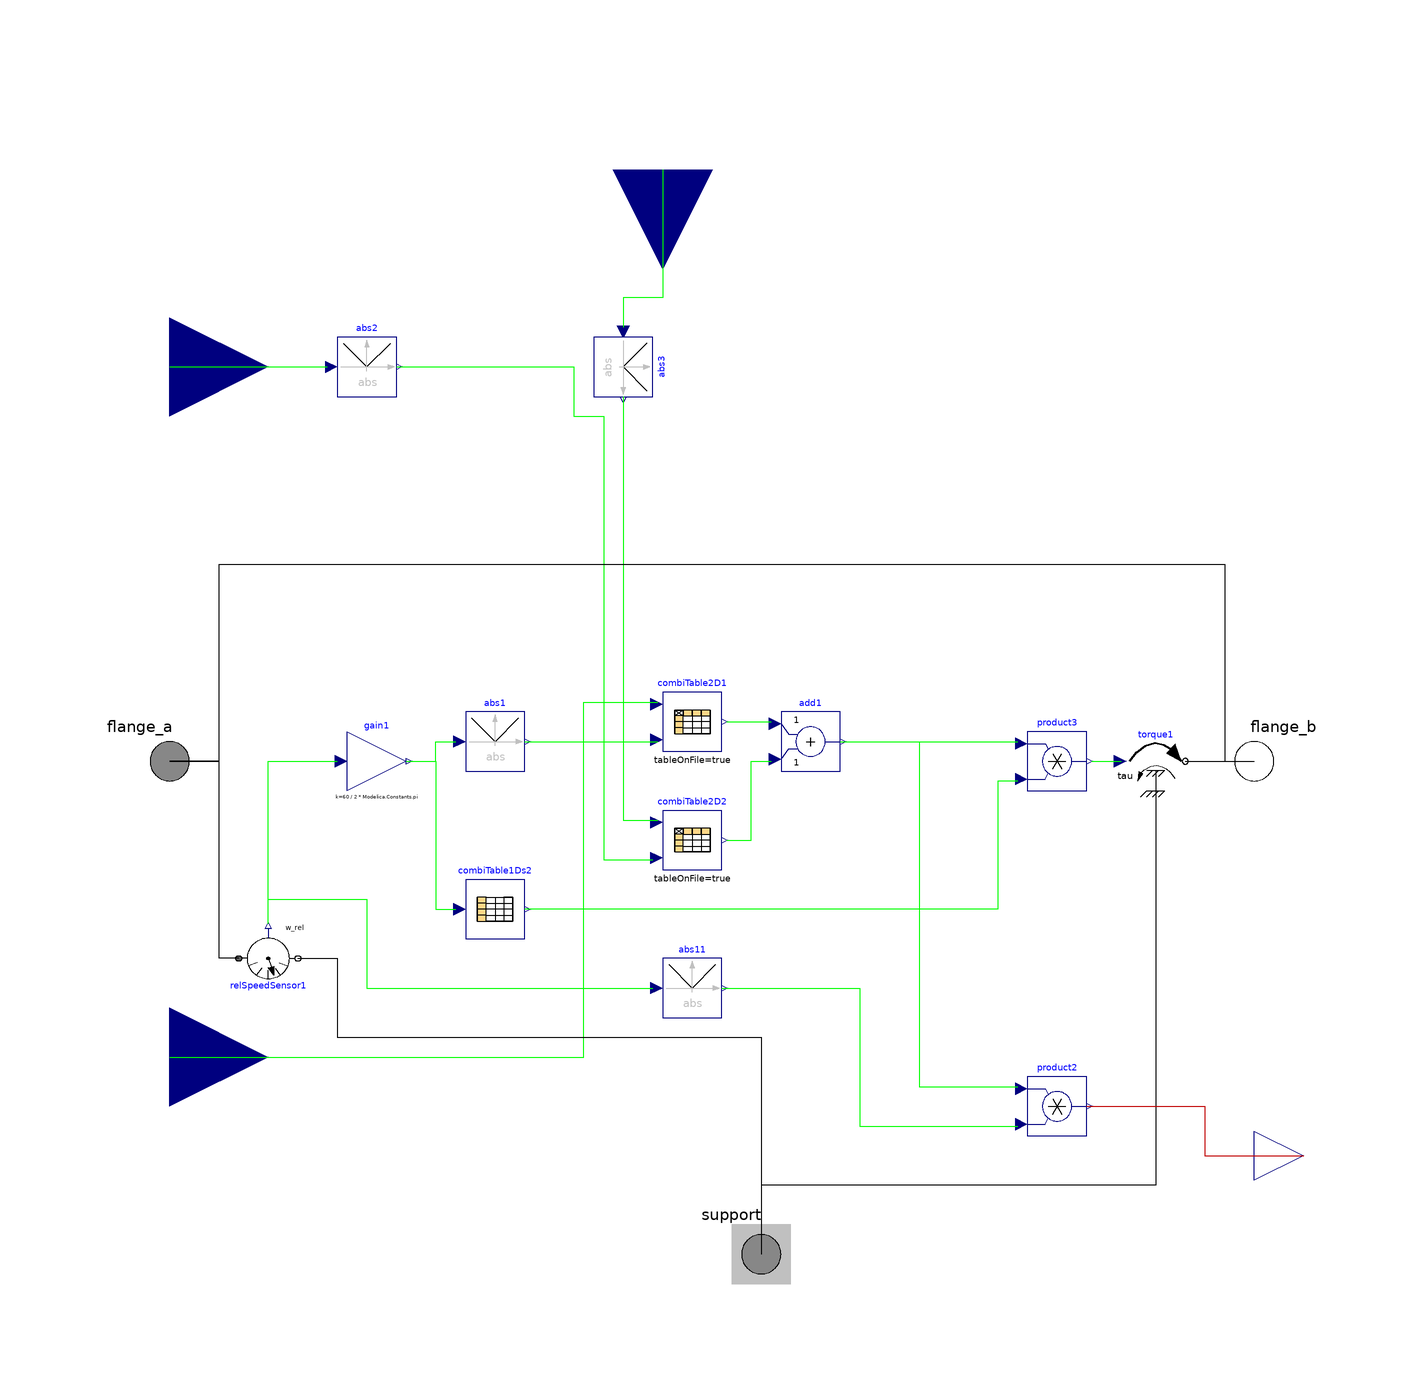

Above is the diagram view of the following Modelica model: its components placed by their Placement annotations and its connect equations drawn as lines.

model BRG_Angular
        //          constant String currDir = Modelica.Utilities.Files.loadResource("modelica://TRAMI_L3_STEP_AT/Resources");
        parameter String BRG_Friction_Filename;
        constant Real w_Threshold = 0.01;
        Modelica.Mechanics.Rotational.Interfaces.Flange_a flange_a annotation (
          Placement(visible = true, transformation(origin = {-120, 0}, extent = {{-10, -10}, {10, 10}}, rotation = 0), iconTransformation(origin = {-100, 0}, extent = {{-10, -10}, {10, 10}}, rotation = 0)));
        Modelica.Mechanics.Rotational.Interfaces.Flange_b flange_b annotation (
          Placement(visible = true, transformation(origin = {100, 0}, extent = {{-10, -10}, {10, 10}}, rotation = 0), iconTransformation(origin = {100, 0}, extent = {{-10, -10}, {10, 10}}, rotation = 0)));
        Modelica.Mechanics.Rotational.Sources.Torque torque1(useSupport = true) annotation (
          Placement(visible = true, transformation(origin = {80, 0}, extent = {{-6, -6}, {6, 6}}, rotation = 0)));
        Modelica.Blocks.Math.Product product2 annotation (
          Placement(visible = true, transformation(origin = {60, -70}, extent = {{-6, -6}, {6, 6}}, rotation = 0)));
        Modelica.Blocks.Math.Abs abs1 annotation (
          Placement(visible = true, transformation(origin = {-54, 4}, extent = {{-6, -6}, {6, 6}}, rotation = 0)));
        Modelica.Blocks.Tables.CombiTable1Ds combiTable1Ds2(table = [-1, -1; -w_Threshold, -1; 0, 0; w_Threshold, 1; 1, 1]) annotation (
          Placement(visible = true, transformation(origin = {-54, -30}, extent = {{-6, -6}, {6, 6}}, rotation = 0)));
        Modelica.Blocks.Math.Product product3 annotation (
          Placement(visible = true, transformation(origin = {60, 0}, extent = {{-6, -6}, {6, 6}}, rotation = 0)));
        Modelica.Blocks.Tables.CombiTable2Ds combiTable2D1(fileName = currDir + "/Tables/" + BRG_Friction_Filename, tableName = "tab1", tableOnFile = true) annotation (
          Placement(visible = true, transformation(origin = {-14, 8}, extent = {{-6, -6}, {6, 6}}, rotation = 0)));
        Modelica.Blocks.Math.Abs abs2 annotation (
          Placement(visible = true, transformation(origin = {-80, 80}, extent = {{-6, -6}, {6, 6}}, rotation = 0)));
        Modelica.Blocks.Interfaces.RealInput Fr annotation (
          Placement(visible = true, transformation(origin = {-20, 120}, extent = {{-20, -20}, {20, 20}}, rotation = -90), iconTransformation(origin = {-20, 120}, extent = {{-20, -20}, {20, 20}}, rotation = -90)));
        Modelica.Blocks.Interfaces.RealInput nu_oil_m2ps annotation (
          Placement(visible = true, transformation(origin = {-120, -60}, extent = {{-20, -20}, {20, 20}}, rotation = 0), iconTransformation(origin = {-120, -60}, extent = {{-20, -20}, {20, 20}}, rotation = 0)));
        Modelica.Blocks.Tables.CombiTable2Ds combiTable2D2(fileName = currDir + "/Tables/" + BRG_Friction_Filename, tableName = "tab2", tableOnFile = true) annotation (
          Placement(visible = true, transformation(origin = {-14, -16}, extent = {{-6, -6}, {6, 6}}, rotation = 0)));
        Modelica.Blocks.Interfaces.RealInput Fth annotation (
          Placement(visible = true, transformation(origin = {-120, 80}, extent = {{-20, -20}, {20, 20}}, rotation = 0), iconTransformation(origin = {-120, 80}, extent = {{-20, -20}, {20, 20}}, rotation = 0)));
        Modelica.Blocks.Math.Add add1 annotation (
          Placement(visible = true, transformation(origin = {10, 4}, extent = {{-6, -6}, {6, 6}}, rotation = 0)));
        Modelica.Mechanics.Rotational.Interfaces.Support support annotation (
          Placement(visible = true, transformation(origin = {0, -100}, extent = {{-10, -10}, {10, 10}}, rotation = 0), iconTransformation(origin = {0, -100}, extent = {{-10, -10}, {10, 10}}, rotation = 0)));
        Modelica.Blocks.Math.Gain gain1(k = 60 / (2 * Modelica.Constants.pi)) annotation (
          Placement(visible = true, transformation(origin = {-78, 0}, extent = {{-6, -6}, {6, 6}}, rotation = 0)));
        Modelica.Blocks.Math.Abs abs11 annotation (
          Placement(visible = true, transformation(origin = {-14, -46}, extent = {{-6, -6}, {6, 6}}, rotation = 0)));
        Modelica.Mechanics.Rotational.Sensors.RelSpeedSensor relSpeedSensor1 annotation (
          Placement(visible = true, transformation(origin = {-100, -40}, extent = {{-6, 6}, {6, -6}}, rotation = 0)));
        Modelica.Blocks.Math.Abs abs3 annotation (
          Placement(visible = true, transformation(origin = {-28, 80}, extent = {{-6, -6}, {6, 6}}, rotation = -90)));
        Modelica.Blocks.Interfaces.RealOutput PHI_W annotation (
          Placement(visible = true, transformation(origin = {110, -80}, extent = {{-10, -10}, {10, 10}}, rotation = 0), iconTransformation(origin = {110, -80}, extent = {{-10, -10}, {10, 10}}, rotation = 0)));
      equation
        connect(add1.y, product3.u1) annotation (
          Line(points = {{16, 4}, {52, 4}, {52, 4}, {52, 4}}, color = {0, 255, 0}));
        connect(abs2.y, combiTable2D2.u2) annotation (
          Line(points = {{-74, 80}, {-38, 80}, {-38, 70}, {-32, 70}, {-32, -20}, {-22, -20}, {-22, -20}}, color = {0, 255, 0}));
        connect(abs3.y, combiTable2D2.u1) annotation (
          Line(points = {{-28, 74}, {-28, -12}, {-21, -12}}, color = {0, 255, 0}));
        connect(Fr, abs3.u) annotation (
          Line(points = {{-20, 120}, {-20, 120}, {-20, 94}, {-28, 94}, {-28, 88}, {-28, 88}}, color = {0, 255, 0}));
        connect(relSpeedSensor1.w_rel, abs11.u) annotation (
          Line(points = {{-100, -33}, {-100, -28}, {-80, -28}, {-80, -46}, {-22, -46}}, color = {0, 255, 0}));
        connect(relSpeedSensor1.w_rel, gain1.u) annotation (
          Line(points = {{-100, -33}, {-100, 0}, {-86, 0}}, color = {0, 255, 0}));
        connect(combiTable2D2.y, add1.u2) annotation (
          Line(points = {{-7, -16}, {-2, -16}, {-2, 0}, {2, 0}}, color = {0, 255, 0}));
        connect(nu_oil_m2ps, combiTable2D1.u1) annotation (
          Line(points = {{-120, -60}, {-36, -60}, {-36, 12}, {-21, 12}}, color = {0, 255, 0}));
        connect(abs1.y, combiTable2D1.u2) annotation (
          Line(points = {{-48, 4}, {-21, 4}}, color = {0, 255, 0}));
        connect(combiTable2D1.y, add1.u1) annotation (
          Line(points = {{-7, 8}, {2, 8}}, color = {0, 255, 0}));
        connect(gain1.y, combiTable1Ds2.u) annotation (
          Line(points = {{-72, 0}, {-66, 0}, {-66, -30}, {-62, -30}, {-62, -30}}, color = {0, 255, 0}));
        connect(gain1.y, abs1.u) annotation (
          Line(points = {{-72, 0}, {-66, 0}, {-66, 4}, {-62, 4}, {-62, 4}}, color = {0, 255, 0}));
        connect(flange_a, flange_b) annotation (
          Line(points = {{-120, 0}, {-110, 0}, {-110, 40}, {94, 40}, {94, 0}, {100, 0}}));
        connect(torque1.support, support) annotation (
          Line(points = {{80, -6}, {80, -6}, {80, -86}, {0, -86}, {0, -100}, {0, -100}}));
        connect(Fth, abs2.u) annotation (
          Line(points = {{-120, 80}, {-88, 80}, {-88, 80}, {-88, 80}}, color = {0, 255, 0}));
        connect(product3.u2, combiTable1Ds2.y[1]) annotation (
          Line(points = {{52, -4}, {48, -4}, {48, -30}, {-48, -30}, {-48, -30}}, color = {0, 255, 0}));
        connect(product3.y, torque1.tau) annotation (
          Line(points = {{67, 0}, {73, 0}}, color = {0, 255, 0}));
        connect(torque1.flange, flange_b) annotation (
          Line(points = {{86, 0}, {100, 0}}));
        connect(add1.y, product2.u1) annotation (
          Line(points = {{16, 4}, {32, 4}, {32, -66}, {52, -66}, {52, -66}}, color = {0, 255, 0}));
        connect(abs11.y, product2.u2) annotation (
          Line(points = {{-8, -46}, {20, -46}, {20, -74}, {52, -74}, {52, -74}}, color = {0, 255, 0}));
        connect(product2.y, PHI_W) annotation (
          Line(points = {{66, -70}, {90, -70}, {90, -80}, {110, -80}, {110, -80}}, color = {191, 0, 0}));
        connect(relSpeedSensor1.flange_b, support) annotation (
          Line(points = {{-94, -40}, {-86, -40}, {-86, -56}, {0, -56}, {0, -100}}));
        connect(relSpeedSensor1.flange_a, flange_a) annotation (
          Line(points = {{-106, -40}, {-110, -40}, {-110, 0}, {-120, 0}}));
        annotation (
          Icon(graphics={  Rectangle(fillColor = {255, 255, 255}, fillPattern = FillPattern.HorizontalCylinder, extent = {{-100, 14}, {100, -14}}), Rectangle(origin = {-1, 42}, extent = {{-35, 42}, {35, -28}}), Rectangle(origin = {-1, -42}, extent = {{-35, 28}, {35, -42}}), Rectangle(origin = {-1, 23}, fillColor = {200, 200, 200}, fillPattern = FillPattern.Solid, extent = {{-35, -9}, {35, 11}}), Rectangle(origin = {-1, 75}, fillColor = {200, 200, 200}, fillPattern = FillPattern.Solid, extent = {{-35, -13}, {35, 9}}), Rectangle(origin = {-1, -23}, fillColor = {200, 200, 200}, fillPattern = FillPattern.Solid, extent = {{-35, -11}, {35, 9}}), Rectangle(origin = {-1, -73}, fillColor = {200, 200, 200}, fillPattern = FillPattern.Solid, extent = {{-35, -11}, {35, 11}}), Ellipse(origin = {0, -48}, fillColor = {255, 255, 255}, fillPattern = FillPattern.VerticalCylinder, extent = {{-20, 20}, {20, -20}}, endAngle = 360), Ellipse(origin = {0, 48}, fillColor = {255, 255, 255}, fillPattern = FillPattern.VerticalCylinder, extent = {{-20, 20}, {20, -20}}, endAngle = 360), Text(origin = {25, 138}, extent = {{-25, 12}, {35, -18}}, textString = "Fr"), Text(origin = {-135, 128}, extent = {{-25, 12}, {35, -18}}, textString = "Fth"), Text(origin = {-135, -22}, extent = {{-65, 12}, {35, -18}}, textString = "nu_oil_m2ps"), Text(origin = {0, -135}, lineColor = {0, 0, 255}, extent = {{-140, 25}, {140, -25}}, textString = "%name")}, coordinateSystem(initialScale = 0.1)));
      end BRG_Angular;